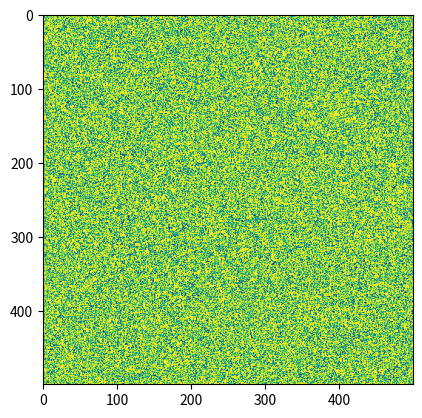
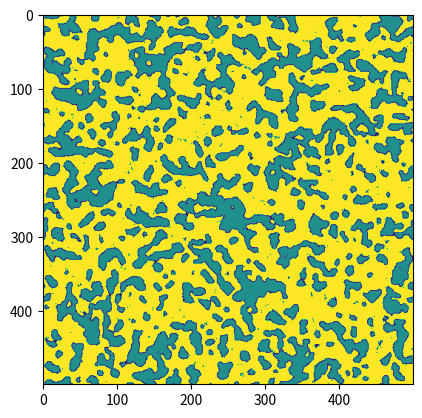
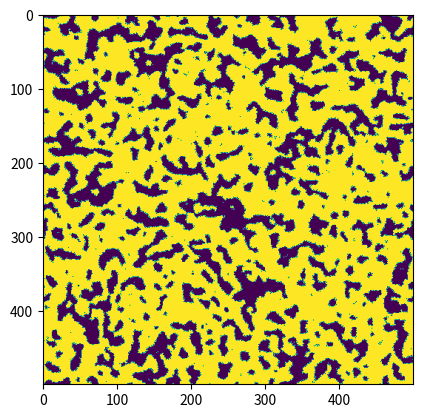

Recreate these plots in Python, in order.
# -*- coding: utf-8 -*-
"""
Created on Thu Feb 17 15:26:08 2022

[redacted]
"""


import numpy as np
from scipy.signal import convolve2d
import matplotlib.pyplot as plt
import random


import numpy as np

def rand_init(N, B_to_R, EMPTY):
    """ Random system initialisation.
    BLUE  =  0
    RED   =  1
    EMPTY = -1
    """
    vacant = N * N * EMPTY
    population = N * N - vacant
    blues = int(population *B_to_R)
    reds = population - blues
    M = np.zeros(N*N, dtype=np.int8)
    M[:int(reds)] = 1
    M[-int(vacant):] = -1
    np.random.shuffle(M)
    return M.reshape(N,N)

def evolve(M, boundary='wrap'):
    """
    Args:
        M (numpy.array): the matrix to be evolved
        boundary (str): Either wrap, fill, or symm
    If the similarity ratio of neighbours
    to the entire neighborhood population
    is lower than the SIM_T,
    then the individual moves to an empty house.
    """
    KERNEL = np.array([[1, 1, 1],
                   [1, 0, 1],
                   [1, 1, 1]], dtype=np.int8)
    kws = dict(mode='same', boundary=boundary)
    b_neighs = convolve2d(M == 0, KERNEL, **kws)
    r_neighs = convolve2d(M == 1, KERNEL, **kws)
    neighs   = convolve2d(M != -1,  KERNEL, **kws)

    b_dissatified = (b_neighs / neighs < SIM_T) & (M == 0)
    r_dissatified = (r_neighs / neighs < SIM_T) & (M == 1)
    M[r_dissatified | b_dissatified] = - 1
    vacant = (M == -1).sum()

    n_b_dissatified, n_r_dissatified = b_dissatified.sum(), r_dissatified.sum()
    filling = -np.ones(vacant, dtype=np.int8)
    filling[:n_b_dissatified] = 0
    filling[n_b_dissatified:n_b_dissatified + n_r_dissatified] = 1
    np.random.shuffle(filling)
    M[M==-1] = filling

N = 500      # Grid will be N x N
SIM_T = 0.7  # Similarity threshold (that is 1-τ)
EMPTY = 0.1  # Fraction of vacant properties
B_to_R = 0.3   # Ratio of blue to red people

p=rand_init(N, B_to_R,EMPTY)
plt.figure(1)




count1=np.count_nonzero(p==1)

ratio1=count1/(N*N)
plt.imshow(p)
timestep=100
for i in range(0,timestep):
    evolve(p)

count=np.count_nonzero(p==1)
ratio2=count/(N*N)

plt.figure(2)

plt.imshow(p)

negsx, negsy=np.where(p==-1)
negs=np. array((negsx,negsy)).T
zeros=0
ones=0
for coords in negs:
    rng=random.randint(0,9)
    
    if rng <=2:
        p[coords[0]][coords[1]]=0
        zeros=zeros+1
        
    elif rng>2:
        p[coords[0]][coords[1]]=1
        ones=ones+1

    
    
plt.figure(3)
count3=np.count_nonzero(p==1)
ratio3=count/(N*N)
plt.imshow(p)

